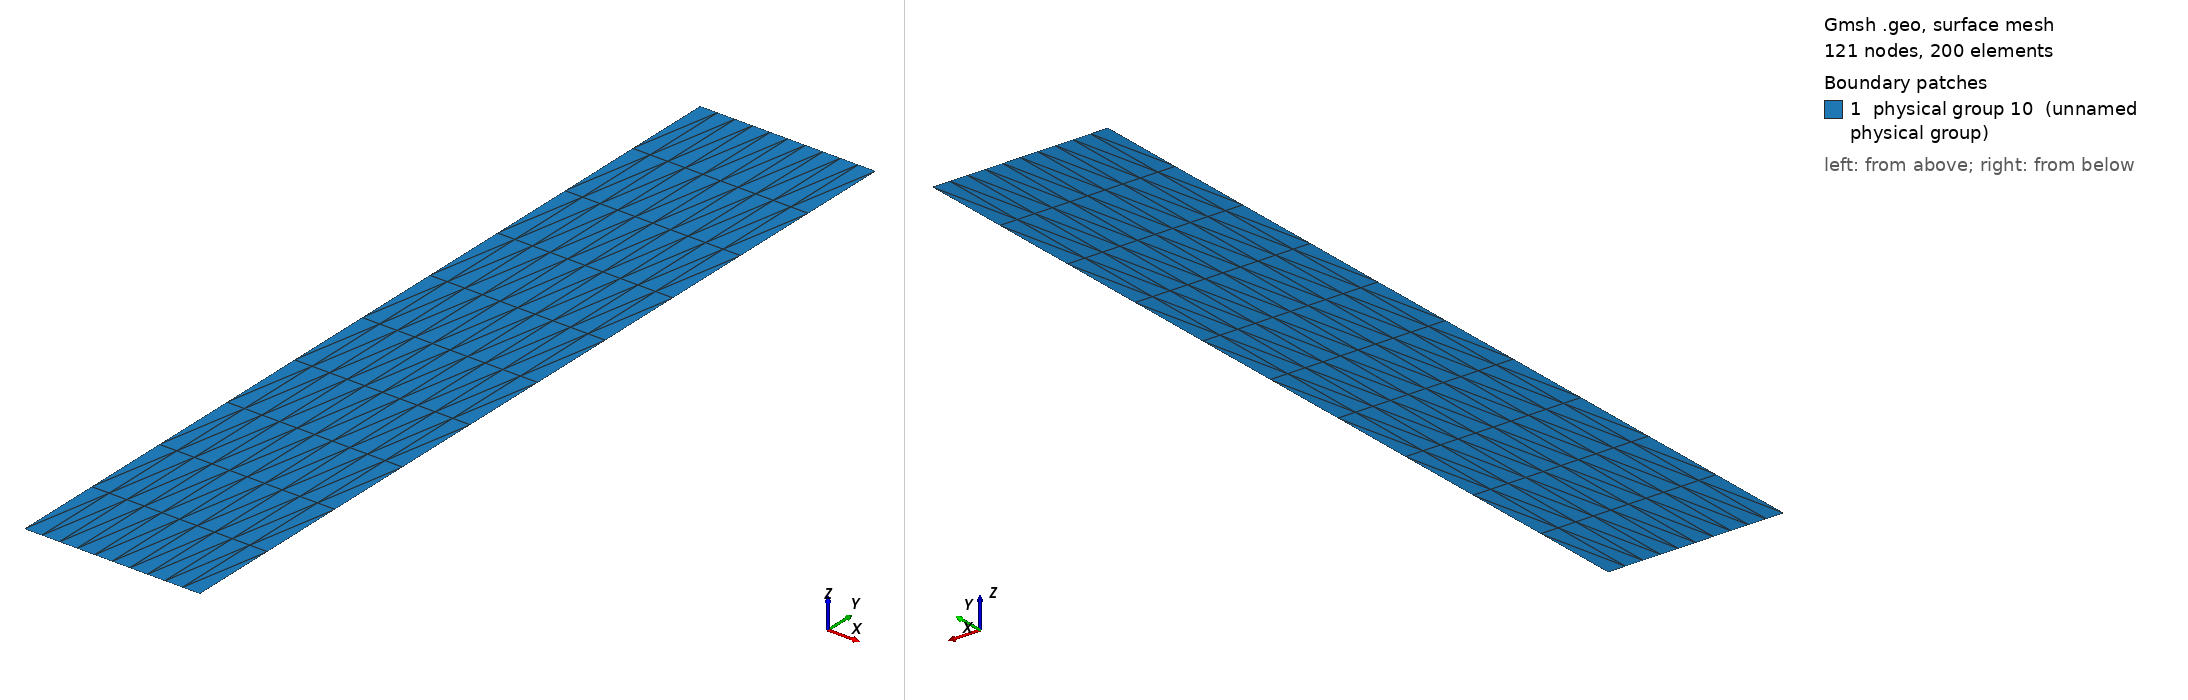

Gmsh geometry script, surface-meshed: 121 nodes, 200 surface elements. Boundary patches (legend numbers): 1 physical group 10 (unnamed physical group). Left view from above one corner, right view from below the opposite corner. Legend entries are the model's physical surfaces. The drawing asked Gmsh for element sizes between 1% and 20% of the model's largest extent; the script's own settings can give other sizes.

=== MMS_B.geo (drawn) ===
Point(1) = {0,0,0,0.1};
Extrude {1,0,0} {
  Point{1}; Layers{10};
}
Extrude {0,5,0} {
  Line{1}; Layers{10};
}
Physical Line(7) = {1};
Physical Line(8) = {4};
Physical Line(9) = {2};
Physical Line(10) = {3};
Physical Surface(10) = {5};
